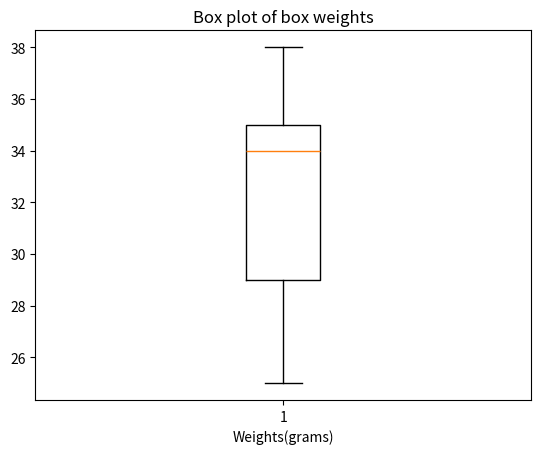

This chart was generated by the following Python code:
import matplotlib.pyplot as plt 
weights = [25, 28, 29, 30, 34, 35, 35, 37,38]
plt.boxplot(weights)
plt.xlabel('Weights(grams)')
plt.title('Box plot of box weights')
plt.show()
